Labelled photos from "images", an image-classification folder in zcomert/otitis-media. The possible labels are: chronic otitis media, earwax plug, myringosclerosis, normal.

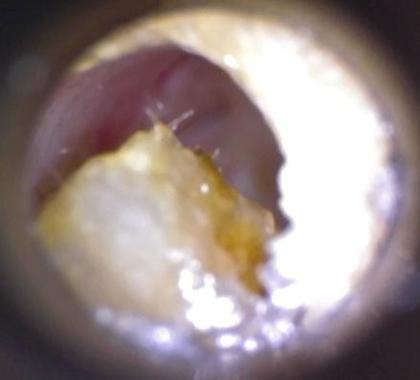
Label: earwax plug

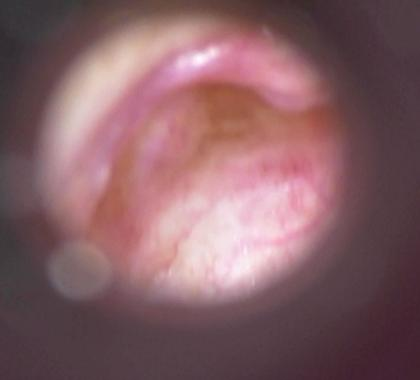
Label: chronic otitis media

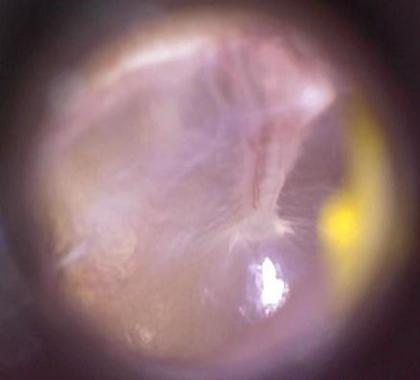
Label: normal

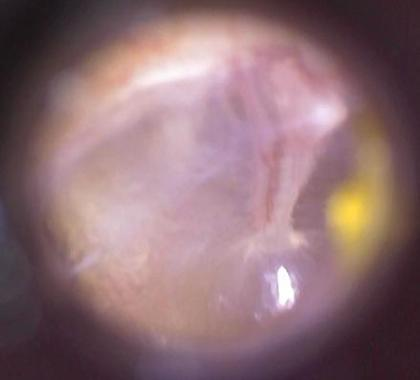
Label: normal

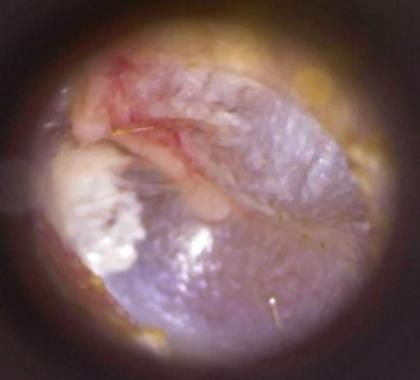
Label: myringosclerosis

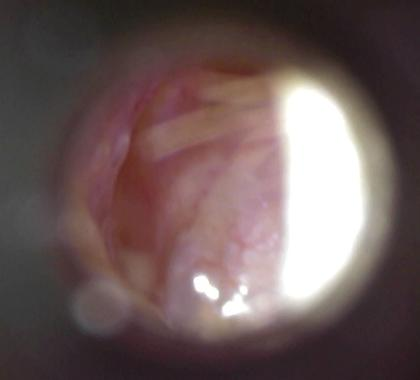
Label: chronic otitis media
